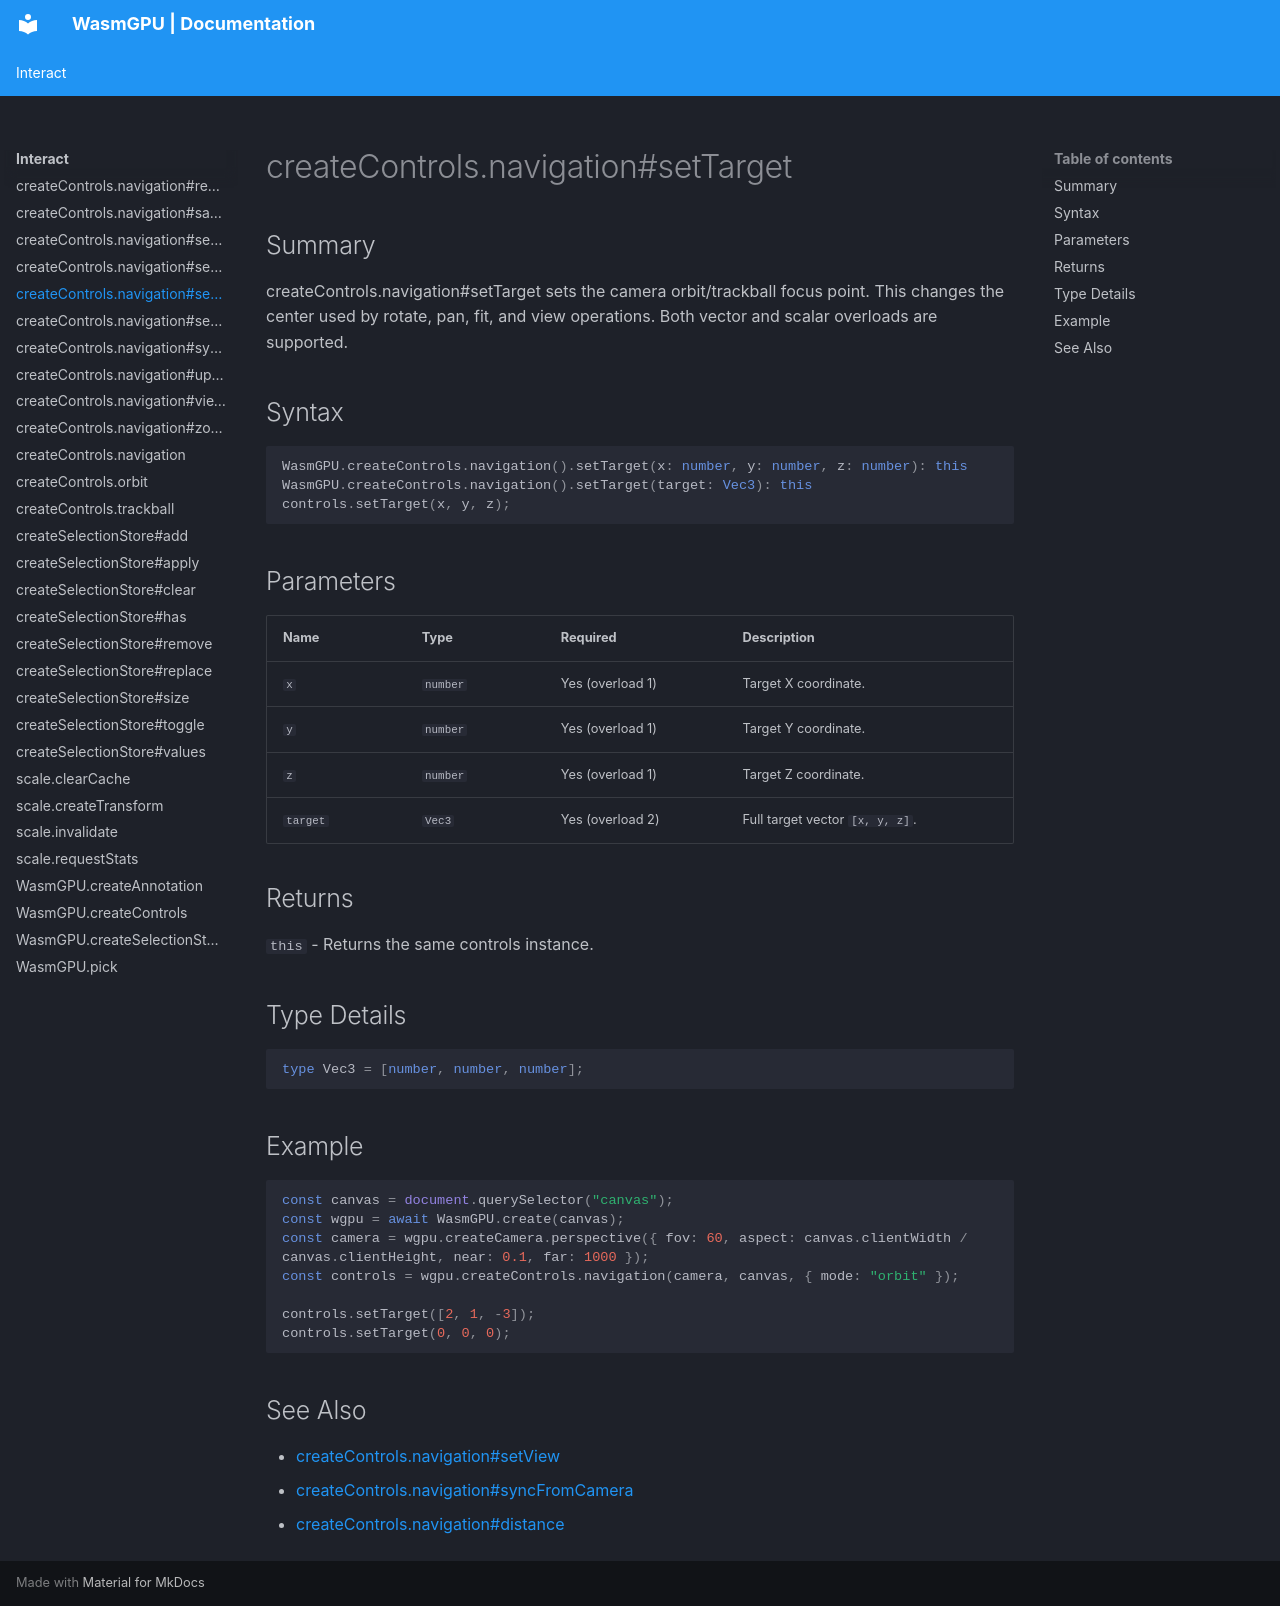

repository: Zushah/WasmGPU · page: interact/createcontrols-navigation-settarget/index.html · generator: mkdocs

# createControls.navigation#setTarget

## Summary
createControls.navigation#setTarget sets the camera orbit/trackball focus point.
This changes the center used by rotate, pan, fit, and view operations.
Both vector and scalar overloads are supported.

## Syntax
```ts
WasmGPU.createControls.navigation().setTarget(x: number, y: number, z: number): this
WasmGPU.createControls.navigation().setTarget(target: Vec3): this
controls.setTarget(x, y, z);
```

## Parameters
| Name | Type | Required | Description |
| --- | --- | --- | --- |
| `x` | `number` | Yes (overload 1) | Target X coordinate. |
| `y` | `number` | Yes (overload 1) | Target Y coordinate. |
| `z` | `number` | Yes (overload 1) | Target Z coordinate. |
| `target` | `Vec3` | Yes (overload 2) | Full target vector `[x, y, z]`. |

## Returns
`this` - Returns the same controls instance.

## Type Details
```ts
type Vec3 = [number, number, number];
```

## Example
```js
const canvas = document.querySelector("canvas");
const wgpu = await WasmGPU.create(canvas);
const camera = wgpu.createCamera.perspective({ fov: 60, aspect: canvas.clientWidth / canvas.clientHeight, near: 0.1, far: 1000 });
const controls = wgpu.createControls.navigation(camera, canvas, { mode: "orbit" });

controls.setTarget([2, 1, -3]);
controls.setTarget(0, 0, 0);
```

## See Also
- [createControls.navigation#setView](./createcontrols-navigation-setview.md)
- [createControls.navigation#syncFromCamera](./createcontrols-navigation-syncfromcamera.md)
- [createControls.navigation#distance](./createcontrols-navigation-distance.md)
